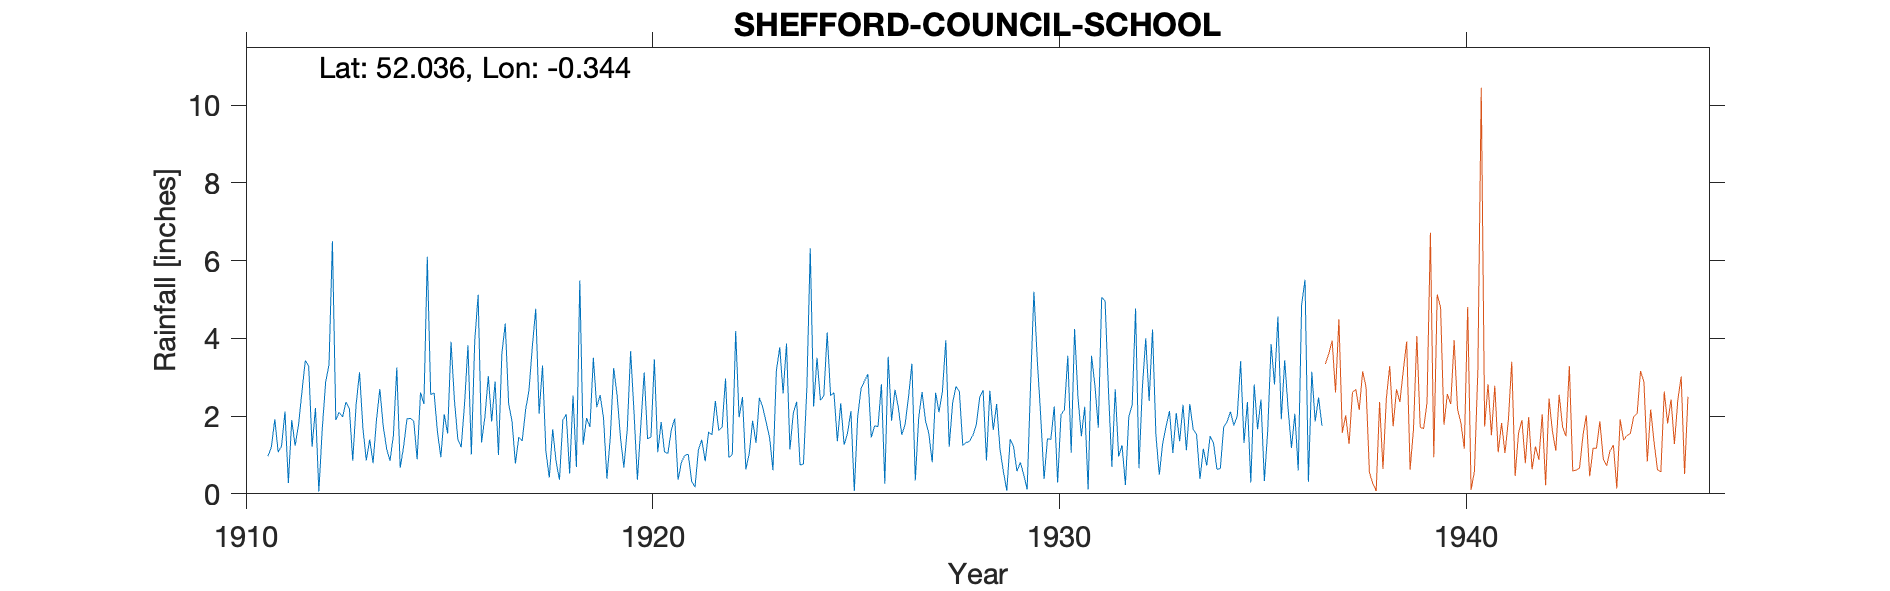

The table this chart was drawn from, first rows:
SHEFFORD-COUNCIL-SCHOOL, , , , , , , , , , , , , , , , , , , , , , , 
Grid ref, TL137388, Long, -0.3439, Lat, 52.04, Elevation, 134, ft, , , , , , , , , , , , , , , 
Station no, 1171, , , , , , , , , , , , , , , , , , , , , , 
, 1910, 1911, 1912, 1913, 1914, 1915, 1916, 1917, 1918, 1919, 1920, 1921, 1922, 1923, 1924, 1925, 1926, 1927, 1928, 1929, 1930, 1931, 1932
January, , 0.97, 3.29, 2.2, 0.85, 2.55, 1.01, 1.87, 1.66, 3.5, 2.09, 1.94, 2.39, 1.31, 2.37, 1.35, 1.73, 1.96, 2.64, 1.14, 2.01, 1.48, 1.25
February, , 1.21, 1.21, 0.85, 1.51, 2.6, 3.94, 0.78, 0.83, 2.23, 0.36, 0.36, 1.63, 2.47, 0.74, 2.33, 2.82, 2.62, 1.25, 0.57, 0.38, 2.24, 0.23
March, , 1.92, 2.21, 2.3, 3.25, 1.59, 5.12, 1.46, 0.36, 2.54, 1.75, 0.82, 1.72, 2.22, 0.77, 1.26, 0.26, 1.88, 1.32, 0.08, 1.42, 0.11, 1.98
April, , 1.07, 0.06, 3.13, 0.67, 0.94, 1.32, 1.36, 1.9, 1.95, 3.12, 0.99, 2.97, 1.84, 2.72, 1.56, 3.53, 1.55, 1.35, 1.41, 1.4, 3.55, 2.29
May, , 1.23, 1.67, 1.69, 1.21, 2.05, 1.98, 2.16, 2.05, 0.39, 1.42, 1.02, 0.93, 1.45, 6.32, 2.13, 1.88, 0.81, 1.51, 1.21, 2.25, 2.79, 4.77
June, , 2.12, 2.87, 0.86, 1.93, 1.55, 3.03, 2.66, 0.52, 1.46, 1.46, 0.33, 1.01, 0.61, 2.25, 0.07, 2.68, 2.6, 1.78, 0.58, 0.29, 1.7, 0.66
July, , 0.28, 3.33, 1.4, 1.94, 3.91, 1.86, 3.79, 2.53, 3.24, 3.46, 0.17, 4.19, 3.17, 3.5, 1.99, 2.22, 2.1, 2.48, 0.81, 2.04, 5.06, 2.73
August, , 1.9, 6.5, 0.79, 1.87, 2.41, 2.89, 4.76, 0.69, 2.54, 1.07, 1.13, 1.97, 3.77, 2.41, 2.71, 1.52, 2.64, 2.67, 0.49, 2.17, 4.96, 4
September, , 1.24, 1.9, 1.9, 0.89, 1.41, 1, 2.06, 5.49, 1.45, 1.85, 1.39, 2.49, 2.58, 2.52, 2.9, 1.79, 3.95, 0.86, 0.11, 3.55, 2.66, 2.39
October, , 1.77, 2.1, 2.7, 2.61, 1.2, 3.6, 3.3, 1.26, 0.68, 1.08, 0.84, 0.63, 3.87, 4.15, 3.08, 2.5, 1.21, 2.65, 2.77, 1.06, 0.7, 4.23
November, , 2.62, 1.98, 1.74, 2.31, 2.33, 4.38, 1.09, 1.95, 1.65, 1.04, 1.59, 1.04, 1.14, 2.53, 1.45, 3.35, 2.33, 1.64, 5.2, 4.24, 2.69, 1.51
December, , 3.43, 2.36, 1.16, 6.1, 3.82, 2.32, 0.42, 1.72, 3.67, 1.64, 1.52, 1.88, 2.08, 2.6, 1.75, 0.34, 2.76, 2.31, 3.43, 2.49, 0.96, 0.49
Total, , 19.76, 29.48, 20.72, 25.14, 26.36, 32.45, 25.71, 20.96, 25.3, 20.34, 12.1, 22.85, 26.51, 32.88, 22.58, 24.62, 26.41, 22.46, 17.8, 23.3, 28.9, 26.53
1937 Gauge moved, , , , , , , , , , , , , , , , , , , , , , , 
